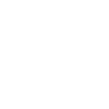
t = 0.00 s
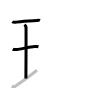
t = 3.25 s
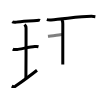
t = 6.50 s
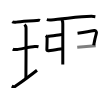
t = 9.50 s
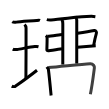
t = 12.75 s
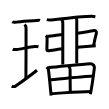
t = 16.00 s

The animated SVG that drew these frames (rendered in a browser with its animation timeline set to each time). Animation: 16 SMIL elements (animate=16); one cycle of 16.00 s.

<svg width="109px" height="109px" viewBox="0 0 px 109px" xmlns="http://www.w3.org/2000/svg" xmlns:xlink="http://www.w3.org/1999/xlink" xml:space="preserve" version="1.1"  baseProfile="full">
<path d="M12.25,21.76c0.58,0.38,3.7,0.46,4.28,0.35c2.71-0.51,13.71-1.12,20.21-1.68c0.89-0.08,2.53-0.27,3.26,0.04" style="fill:none;stroke:black;stroke-width:3;opacity:0">
  <animate attributeType="CSS" attributeName="opacity" from="0" to="1" begin="0s" dur="1s" repeatCount="0" fill="freeze" />
</path>
<path d="M24.57,24.52c0.87,0.88,1.48,2.78,1.48,3.48c0,5.95,0.02,46.62-0.15,50.57" style="fill:none;stroke:black;stroke-width:3;opacity:0">
  <animate attributeType="CSS" attributeName="opacity" from="0" to="1" begin="1s" dur="1s" repeatCount="0" fill="freeze" />
</path>
<path d="M12.75,49.18c0.49,0.27,3.95,0.31,4.45,0.25c2.88-0.36,13.53-2.43,17.52-2.82c0.61-0.06,2.85-0.11,3.77,0.13" style="fill:none;stroke:black;stroke-width:3;opacity:0">
  <animate attributeType="CSS" attributeName="opacity" from="0" to="1" begin="2s" dur="1s" repeatCount="0" fill="freeze" />
</path>
<path d="M11.75,86.07c0.59,0.33,2.85,0.76,3.72,0.15C21.04,82.28,28.5,77.05,37,70.25" style="fill:none;stroke:black;stroke-width:3;opacity:0">
  <animate attributeType="CSS" attributeName="opacity" from="0" to="1" begin="3s" dur="1s" repeatCount="0" fill="freeze" />
</path>
<path d="M46.8,19.57c1.1,0.31,3.13,0.35,4.23,0.31c11.03-0.43,27.66-3.54,40.47-3.53c1.84,0,2.94,0.15,3.86,0.3" style="fill:none;stroke:black;stroke-width:3;opacity:0">
  <animate attributeType="CSS" attributeName="opacity" from="0" to="1" begin="4s" dur="1s" repeatCount="0" fill="freeze" />
</path>
<path d="M61.53,19.56c1,0.83,1.28,2.66,1.28,4.12c0,3.32-0.02,36.33-0.02,40.85" style="fill:none;stroke:black;stroke-width:3;opacity:0">
  <animate attributeType="CSS" attributeName="opacity" from="0" to="1" begin="5s" dur="1s" repeatCount="0" fill="freeze" />
</path>
<path d="M47.94,36.27c2.36-0.19,12.18-1.61,14.11-1.8" style="fill:none;stroke:black;stroke-width:3;opacity:0">
  <animate attributeType="CSS" attributeName="opacity" from="0" to="1" begin="6s" dur="1s" repeatCount="0" fill="freeze" />
</path>
<path d="M45.98,35.3c0.92,0.81,1.12,1.65,1.13,2.79c0.03,2.41-0.13,8.04-0.23,11.36c-0.02,0.72,0.17,1.5,1.86,1.26c3.85-0.55,9.28-1.22,13.24-1.91" style="fill:none;stroke:black;stroke-width:3;opacity:0">
  <animate attributeType="CSS" attributeName="opacity" from="0" to="1" begin="7s" dur="1s" repeatCount="0" fill="freeze" />
</path>
<path d="M77.53,33.25c3.85-0.55,12.87-1.92,16.82-2.68c1.64-0.32,2.38,1.62,2.01,2.86c-0.7,2.38-1.93,7.73-2.65,11.89" style="fill:none;stroke:black;stroke-width:3;opacity:0">
  <animate attributeType="CSS" attributeName="opacity" from="0" to="1" begin="8s" dur="1s" repeatCount="0" fill="freeze" />
</path>
<path d="M77.23,47.24c2.36-0.19,16.54-1.23,18.47-1.42" style="fill:none;stroke:black;stroke-width:3;opacity:0">
  <animate attributeType="CSS" attributeName="opacity" from="0" to="1" begin="9s" dur="1s" repeatCount="0" fill="freeze" />
</path>
<path d="M75.24,16.88c0.85,0.7,1.51,1.85,1.51,3.08c0,2.8-0.02,39.73-0.02,43.54" style="fill:none;stroke:black;stroke-width:3;opacity:0">
  <animate attributeType="CSS" attributeName="opacity" from="0" to="1" begin="10s" dur="1s" repeatCount="0" fill="freeze" />
</path>
<path d="M46.85,66.83c0.34,0.5,1.44,1.82,1.52,2.46c0.88,6.46,1.85,16.82,2.73,26.21" style="fill:none;stroke:black;stroke-width:3;opacity:0">
  <animate attributeType="CSS" attributeName="opacity" from="0" to="1" begin="11s" dur="1s" repeatCount="0" fill="freeze" />
</path>
<path d="M48.43,67.6c13.07-1.1,32.81-3.38,41.7-3.88c3.27-0.18,4.43,2.79,4.25,4.16c-0.65,5.01-2.13,17.37-4.01,26.32" style="fill:none;stroke:black;stroke-width:3;opacity:0">
  <animate attributeType="CSS" attributeName="opacity" from="0" to="1" begin="12s" dur="1s" repeatCount="0" fill="freeze" />
</path>
<path d="M68.6,66.46c0.73,0.52,1.51,2.42,1.5,3.16c-0.04,4.85,0.17,20.28,0.17,22.04" style="fill:none;stroke:black;stroke-width:3;opacity:0">
  <animate attributeType="CSS" attributeName="opacity" from="0" to="1" begin="13s" dur="1s" repeatCount="0" fill="freeze" />
</path>
<path d="M50.06,79.68c3.88-0.25,39.94-3.73,43.15-3.73" style="fill:none;stroke:black;stroke-width:3;opacity:0">
  <animate attributeType="CSS" attributeName="opacity" from="0" to="1" begin="14s" dur="1s" repeatCount="0" fill="freeze" />
</path>
<path d="M51.22,93.68C62.75,93,78.64,91.54,90.47,91.4" style="fill:none;stroke:black;stroke-width:3;opacity:0">
  <animate attributeType="CSS" attributeName="opacity" from="0" to="1" begin="15s" dur="1s" repeatCount="0" fill="freeze" />
</path>
</svg>
